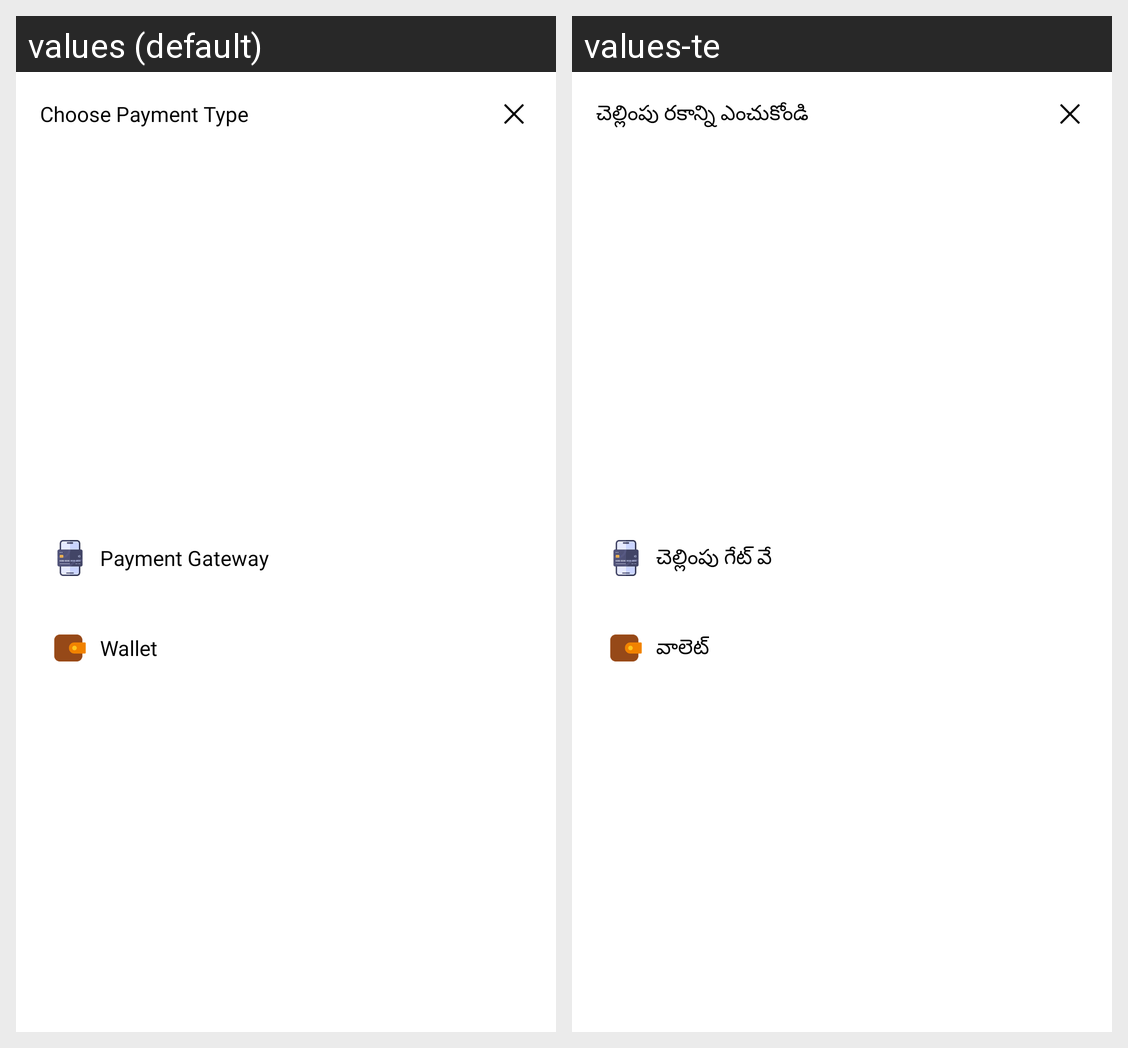

Strings drawn on this Android screen and how each of the app's shown locales translates them:
Android screen res/layout/online_order_type_bs.xml rendered under 2 locales, left to right: values (default), values-te. Device: Nexus 5 (rendered at 1080×1920; each locale shown at half size, 540×960, under a caption strip naming it); theme Theme.SwenHealth.
Strings drawn on this screen, with the default value and each locale's value (text and hints the layout hard-codes, and strings that could not be matched under every locale, appear in the picture but are not listed):

choose_payment_type
  values: Choose Payment Type
  values-te: చెల్లింపు రకాన్ని ఎంచుకోండి

payment_gateway
  values: Payment Gateway
  values-te: చెల్లింపు గేట్ వే

wallet
  values: Wallet
  values-te: వాలెట్
